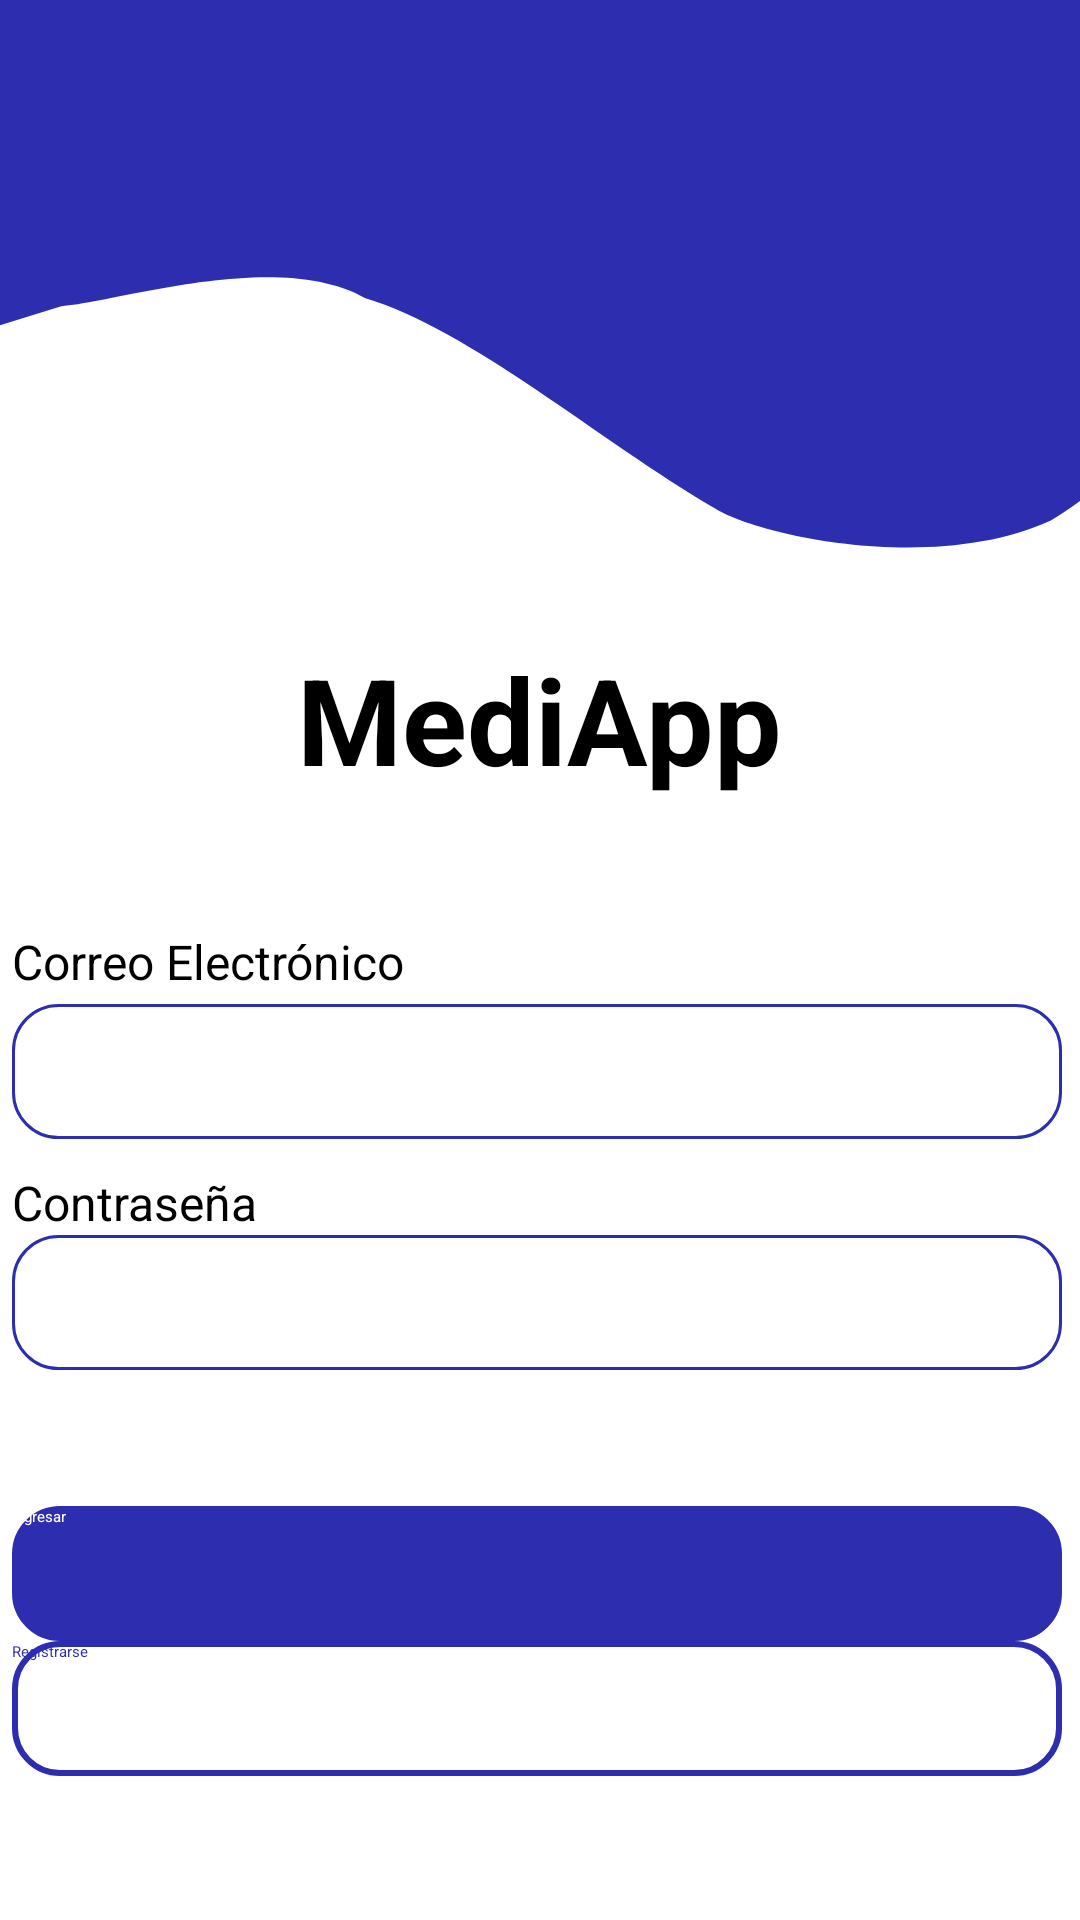

The Android layout XML behind this screen, and the referenced resources:
<!-- AndroidManifest.xml: application theme Theme.MediApp -->
<!-- res/layout/fragment_login.xml -->
<?xml version="1.0" encoding="utf-8"?>
<androidx.constraintlayout.widget.ConstraintLayout xmlns:android="http://schemas.android.com/apk/res/android"
    xmlns:app="http://schemas.android.com/apk/res-auto"
    xmlns:tools="http://schemas.android.com/tools"
    android:id="@+id/relativeLayout2"
    android:layout_width="match_parent"
    android:layout_height="match_parent"
    android:background="@color/white"
    tools:context=".view.AuthActivity">


    <androidx.constraintlayout.widget.ConstraintLayout
        android:id="@+id/constraintLayout2"
        android:layout_width="match_parent"
        android:layout_height="185dp"
        android:background="@drawable/toolbar"
        app:layout_constraintBottom_toBottomOf="parent"
        app:layout_constraintEnd_toEndOf="parent"
        app:layout_constraintHorizontal_bias="0.0"
        app:layout_constraintStart_toStartOf="parent"
        app:layout_constraintTop_toTopOf="parent"
        app:layout_constraintVertical_bias="0.0">

    </androidx.constraintlayout.widget.ConstraintLayout>

    <TextView
        android:id="@+id/mediapp"
        android:layout_width="wrap_content"
        android:layout_height="wrap_content"
        android:text="MediApp"
        android:textSize="40dp"
        android:textStyle="bold"
        android:textColor="@color/black"
        android:gravity="center"
        app:layout_constraintBottom_toBottomOf="parent"
        app:layout_constraintEnd_toEndOf="parent"
        app:layout_constraintHorizontal_bias="0.498"
        app:layout_constraintStart_toStartOf="parent"
        app:layout_constraintTop_toBottomOf="@+id/constraintLayout2"
        app:layout_constraintVertical_bias="0.07" />

    <TextView
        android:id="@+id/email"
        android:layout_width="wrap_content"
        android:layout_height="wrap_content"
        android:text="Correo Electrónico"
        android:textSize="16dp"
        app:layout_constraintBottom_toTopOf="@+id/editemail"
        app:layout_constraintStart_toStartOf="@+id/editemail"
        app:layout_constraintTop_toBottomOf="@+id/mediapp"
        app:layout_constraintVertical_bias="0.925" />

    <EditText
        android:id="@+id/editemail"
        android:layout_width="350dp"
        android:layout_height="45dp"
        android:background="@drawable/edit_text_background"
        android:elevation="13dp"
        android:ems="10"
        android:inputType="textEmailAddress"
        app:layout_constraintBottom_toBottomOf="parent"
        app:layout_constraintEnd_toEndOf="@+id/mediapp"
        app:layout_constraintHorizontal_bias="0.505"
        app:layout_constraintStart_toStartOf="@+id/mediapp"
        app:layout_constraintTop_toBottomOf="@+id/mediapp"
        app:layout_constraintVertical_bias="0.208" />

    <TextView
        android:id="@+id/password"
        android:layout_width="wrap_content"
        android:layout_height="wrap_content"
        android:text="Contraseña"
        android:textSize="16dp"
        app:layout_constraintBottom_toTopOf="@+id/editpassword"
        app:layout_constraintStart_toStartOf="@+id/editpassword"
        app:layout_constraintTop_toBottomOf="@+id/editemail"
        app:layout_constraintVertical_bias="1.0" />

    <EditText
        android:id="@+id/editpassword"
        android:layout_width="350dp"
        android:layout_height="45dp"
        android:background="@drawable/edit_text_background"
        android:elevation="13dp"
        android:ems="10"
        android:gravity="center"
        android:inputType="textPassword"
        app:layout_constraintBottom_toBottomOf="parent"
        app:layout_constraintEnd_toEndOf="@+id/editemail"
        app:layout_constraintHorizontal_bias="0.0"
        app:layout_constraintStart_toStartOf="@+id/editemail"
        app:layout_constraintTop_toBottomOf="@+id/editemail"
        app:layout_constraintVertical_bias="0.148" />

    <androidx.appcompat.widget.AppCompatButton
        android:id="@+id/btnIngresar"
        android:layout_width="350dp"
        android:layout_height="45dp"
        android:background="@drawable/button_border"
        android:backgroundTint="@color/blue"
        android:text="Ingresar"
        android:textColor="@color/white"
        app:layout_constraintBottom_toBottomOf="parent"
        app:layout_constraintEnd_toEndOf="@+id/editpassword"
        app:layout_constraintHorizontal_bias="0.0"
        app:layout_constraintStart_toStartOf="@+id/editpassword"
        app:layout_constraintTop_toBottomOf="@+id/editpassword"
        app:layout_constraintVertical_bias="0.328" />

    <androidx.appcompat.widget.AppCompatButton
        android:id="@+id/btnRegistrarse"
        android:layout_width="350dp"
        android:layout_height="45dp"
        android:layout_marginBottom="48dp"
        android:background="@drawable/button_border"
        android:text="Registrarse"
        android:textColor="@color/blue"
        android:elevation="15dp"
        app:layout_constraintBottom_toBottomOf="parent"
        app:layout_constraintEnd_toEndOf="@+id/btnIngresar"
        app:layout_constraintHorizontal_bias="0.0"
        app:layout_constraintStart_toStartOf="@+id/btnIngresar"
        app:layout_constraintTop_toBottomOf="@+id/btnIngresar"
        app:layout_constraintVertical_bias="1.0" />


</androidx.constraintlayout.widget.ConstraintLayout>
<!-- resources referenced by this layout -->
<resources>
  <color name="black">#FF000000</color>
  <color name="blue">#2D2DAF</color>
  <color name="white">#FFFFFFFF</color>
  <!-- drawable button_border (drawable) -->
  <shape xmlns:android="http://schemas.android.com/apk/res/android">
      <solid android:color="#FFFFFF"/>
      <stroke android:width="2dp" android:color="@color/blue"/>
      <corners android:radius="15dp"/>
  </shape>
  <!-- drawable edit_text_background (drawable) -->
  <shape xmlns:android="http://schemas.android.com/apk/res/android">
      <solid android:color="#FFFFFF"/>
      <stroke android:width="1dp" android:color="@color/blue"/>
      <corners android:radius="15dp"/>
      <padding android:left="10dp" android:top="10dp" android:right="10dp" android:bottom="10dp"/>
  </shape>
  <!-- drawable toolbar (drawable) -->
  <?xml version="1.0" encoding="utf-8"?>
  <vector xmlns:android="http://schemas.android.com/apk/res/android"
      android:width="1200dp"
      android:height="605dp"
      android:viewportWidth="370"
      android:viewportHeight="290">
  
      <path
          android:fillColor="#2D2DAF"
          android:pathData="M0,170L21,160C40,158,95,130,125,155.7C161,172,205,230,245,265.7C260,280,320,300,360,272C400,235,440,149,480,117.3C520,85,560,107,600,122.7C640,139,680,149,720,165.3C760,181,800,203,840,197.3C880,192,920,160,960,165.3C1000,171,1040,213,1080,218.7C1120,224,1160,192,1200,176C1240,160,1280,160,1320,170.7C1360,181,1400,203,1420,213.3L1440,224L1440,0L1420,0C1400,0,1360,0,1320,0C1280,0,1240,0,1200,0C1160,0,1120,0,1080,0C1040,0,1000,0,960,0C920,0,880,0,840,0C800,0,760,0,720,0C680,0,640,0,600,0C560,0,520,0,480,0C440,0,400,0,360,0C320,0,280,0,240,0C200,0,160,0,120,0C80,0,40,0,20,0L0,0Z" />
  </vector>
  <style name="Theme.MediApp" parent="Base.Theme.MediApp">
          
          <item name="android:navigationBarColor">@android:color/transparent</item>
          <item name="android:statusBarColor">@android:color/transparent</item>
          <item name="android:windowLightStatusBar">?attr/isLightTheme</item>
      </style>
</resources>
